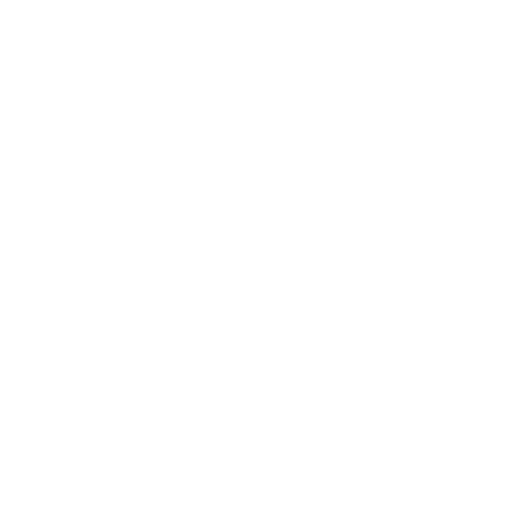
t = 0.00 s
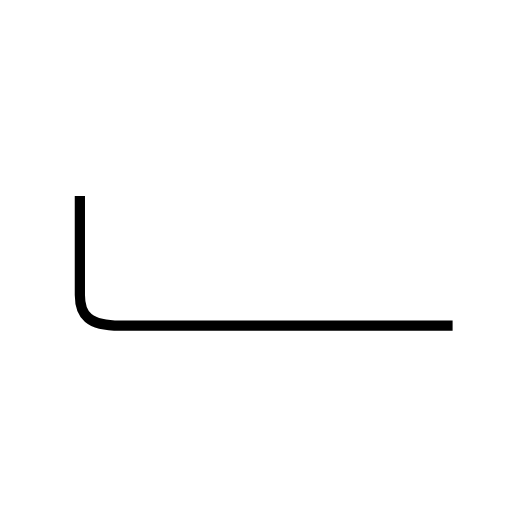
t = 1.44 s
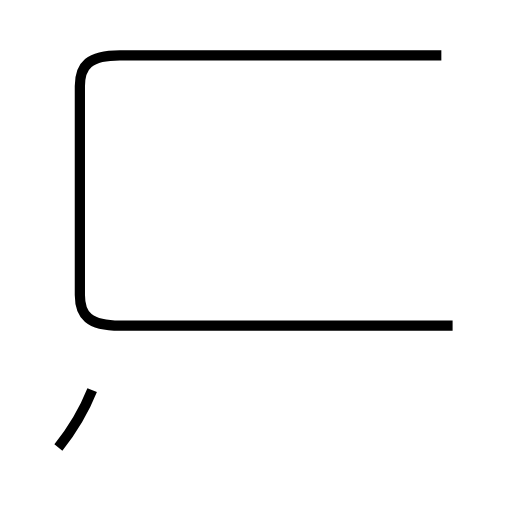
t = 3.07 s
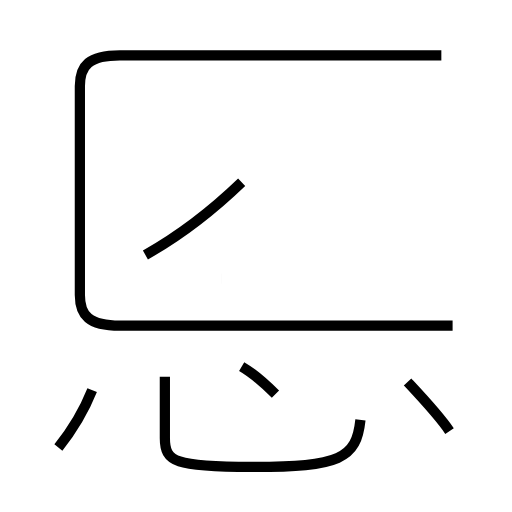
t = 4.61 s
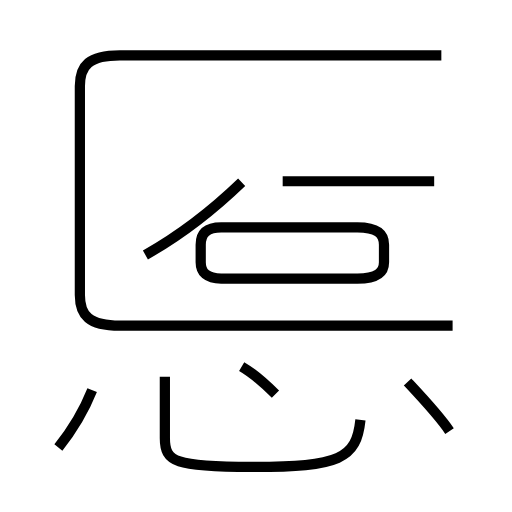
t = 6.34 s
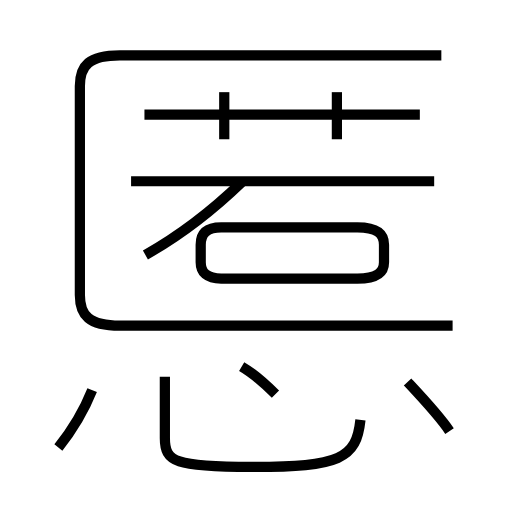
t = 7.87 s

The animated SVG that drew these frames (rendered in a browser with its animation timeline set to each time). Animation: 11 SMIL elements (animate=11); one cycle of 7.87 s.

<?xml version='1.0' encoding='utf-8'?>
<svg viewBox="0.0 -6.0 50.0 50.0" version="1.1" xmlns="http://www.w3.org/2000/svg"><rect x="-1000" y="-1000" width="2000" height="2000" stroke="white" fill="white" /><g style="fill:none;stroke:#000000;stroke-width:1"><path d="M 44.2 -12.2 L 11.7 -12.2 C 8.7 -12.2 7.8 -13.2 7.8 -15.2 L 7.8 -35.6 C 7.8 -37.6 8.7 -38.6 11.7 -38.6 L 43.1 -38.6 " transform="translate(0.0 38.0)" stroke-dasharray="95.71134011574676" stroke-dashoffset="95.71134011574676"><animate attributeName="stroke-dashoffset" from="95.71134011574676" to="0" dur="2.871340203472403s" begin="0s" fill="freeze" /></path><path d="M 5.7 -0.3 C 6.9 -1.8 8.2 -3.9 9.0 -5.9 " transform="translate(0.0 38.0)" stroke-dasharray="6.521260525505401" stroke-dashoffset="6.521260525505401"><animate attributeName="stroke-dashoffset" from="6.521260525505401" to="0" dur="0.195637815765162s" begin="2.871340203472403s" fill="freeze" /></path><path d="M 16.1 -7.2 L 16.1 -1.2 C 16.1 1.1 17.1 1.6 24.6 1.6 C 33.2 1.6 34.8 0.8 35.2 -3.0 " transform="translate(0.0 38.0)" stroke-dasharray="29.09536745453757" stroke-dashoffset="29.09536745453757"><animate attributeName="stroke-dashoffset" from="29.09536745453757" to="0" dur="0.872861023636127s" begin="3.066978019237565s" fill="freeze" /></path><path d="M 26.9 -5.5 C 25.8 -6.6 24.8 -7.5 23.6 -8.2 " transform="translate(0.0 38.0)" stroke-dasharray="4.276201850386007" stroke-dashoffset="4.276201850386007"><animate attributeName="stroke-dashoffset" from="4.276201850386007" to="0" dur="0.1282860555115802s" begin="3.9398390428736922s" fill="freeze" /></path><path d="M 14.2 -19.1 C 17.4 -20.9 20.9 -23.6 23.6 -26.2 " transform="translate(0.0 38.0)" stroke-dasharray="11.808908720647798" stroke-dashoffset="11.808908720647798"><animate attributeName="stroke-dashoffset" from="11.808908720647798" to="0" dur="0.35426726161943395s" begin="4.068125098385273s" fill="freeze" /></path><path d="M 43.9 -1.9 C 42.9 -3.4 41.2 -5.2 39.8 -6.7 " transform="translate(0.0 38.0)" stroke-dasharray="6.319081836093262" stroke-dashoffset="6.319081836093262"><animate attributeName="stroke-dashoffset" from="6.319081836093262" to="0" dur="0.18957245508279785s" begin="4.422392360004706s" fill="freeze" /></path><path d="M 21.6 -16.8 L 34.9 -16.8 C 36.8 -16.8 37.5 -17.4 37.5 -18.4 L 37.5 -20.1 C 37.5 -21.2 36.8 -21.8 34.9 -21.8 L 21.6 -21.8 C 20.2 -21.8 19.6 -21.2 19.6 -20.1 L 19.6 -18.4 C 19.6 -17.4 20.2 -16.8 21.6 -16.8 Z " transform="translate(0.0 38.0)" stroke-dasharray="42.94032294898957" stroke-dashoffset="42.94032294898957"><animate attributeName="stroke-dashoffset" from="42.94032294898957" to="0" dur="1.288209688469687s" begin="4.6119648150875046s" fill="freeze" /></path><path d="M 42.4 -26.3 L 12.8 -26.3 " transform="translate(0.0 38.0)" stroke-dasharray="29.599999999999998" stroke-dashoffset="29.599999999999998"><animate attributeName="stroke-dashoffset" from="29.599999999999998" to="0" dur="0.8879999999999999s" begin="5.900174503557191s" fill="freeze" /></path><path d="M 21.9 -30.4 L 21.9 -35.0 " transform="translate(0.0 38.0)" stroke-dasharray="4.600000000000001" stroke-dashoffset="4.600000000000001"><animate attributeName="stroke-dashoffset" from="4.600000000000001" to="0" dur="0.13800000000000004s" begin="6.788174503557191s" fill="freeze" /></path><path d="M 32.9 -30.4 L 32.9 -35.0 " transform="translate(0.0 38.0)" stroke-dasharray="4.600000000000001" stroke-dashoffset="4.600000000000001"><animate attributeName="stroke-dashoffset" from="4.600000000000001" to="0" dur="0.13800000000000004s" begin="6.926174503557191s" fill="freeze" /></path><path d="M 41.0 -32.8 L 14.1 -32.8" transform="translate(0.0 38.0)" stroke-dasharray="26.9" stroke-dashoffset="26.9"><animate attributeName="stroke-dashoffset" from="26.9" to="0" dur="0.8069999999999999s" begin="7.064174503557191s" fill="freeze" /></path></g></svg>
